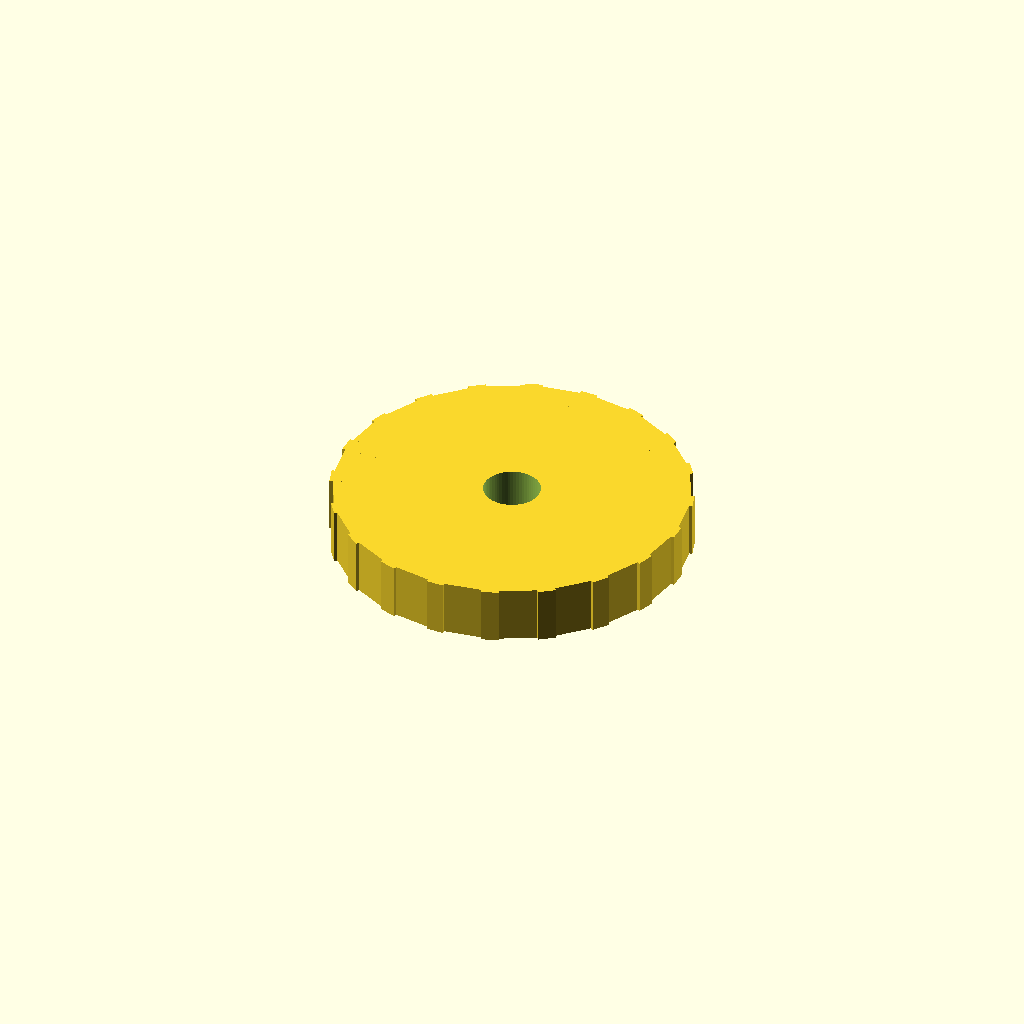
Cell 1: rendered with the file's own defaults.
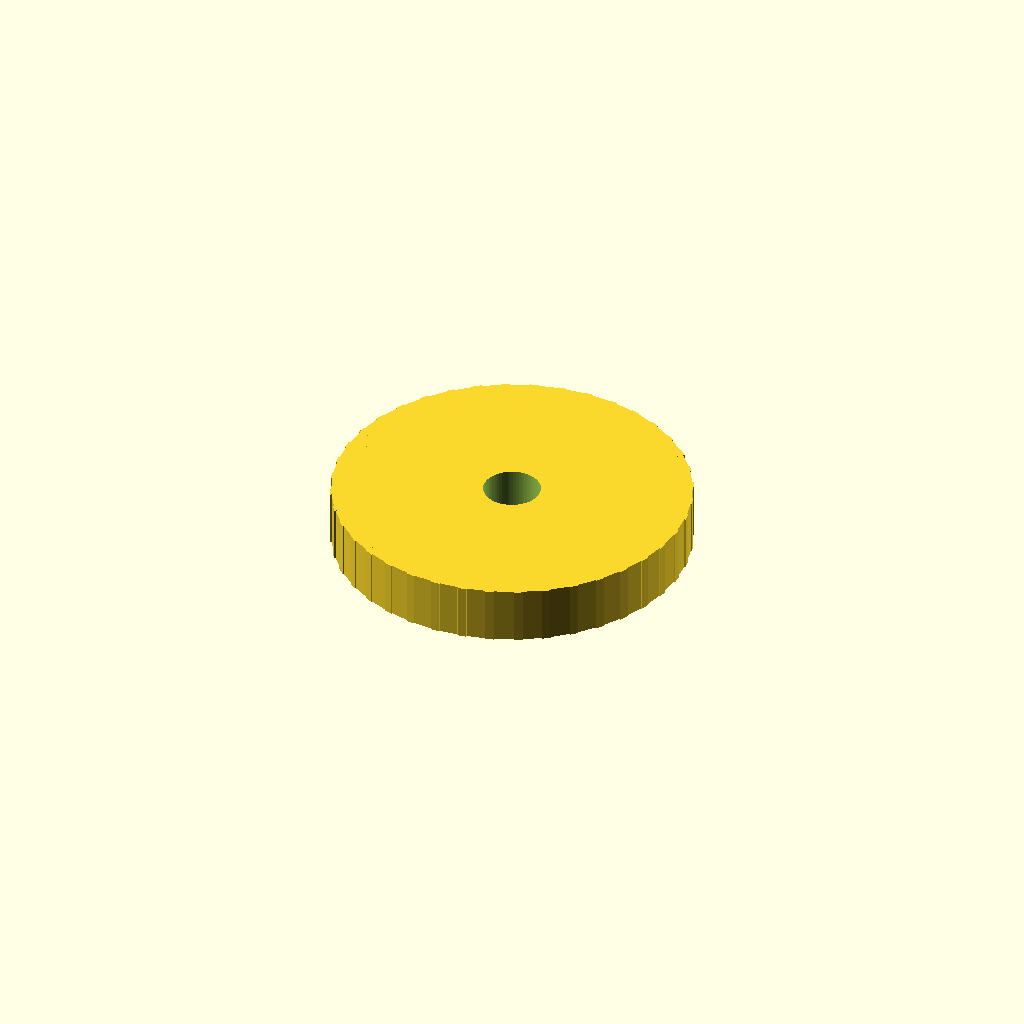
Cell 2: the same model with teeth = 40.
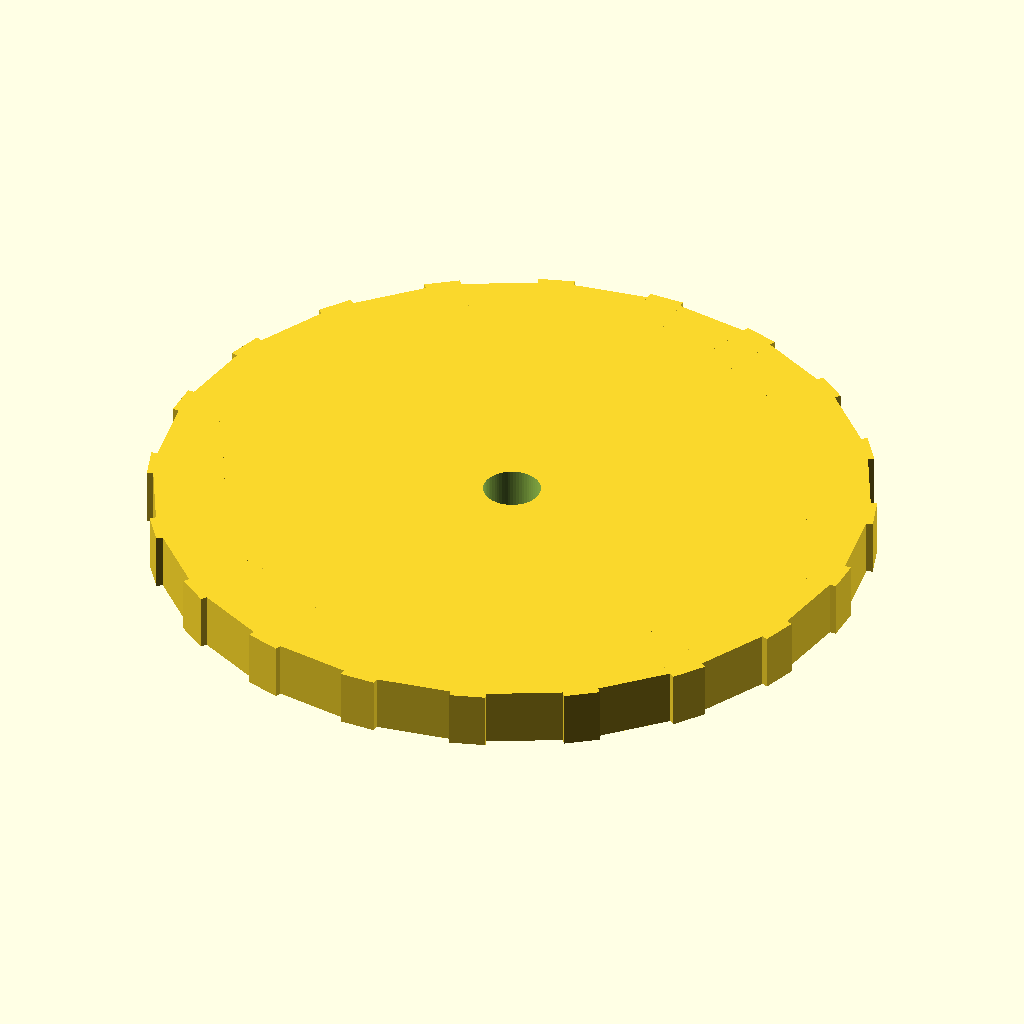
Cell 3: the same model with outer_diameter = 100.
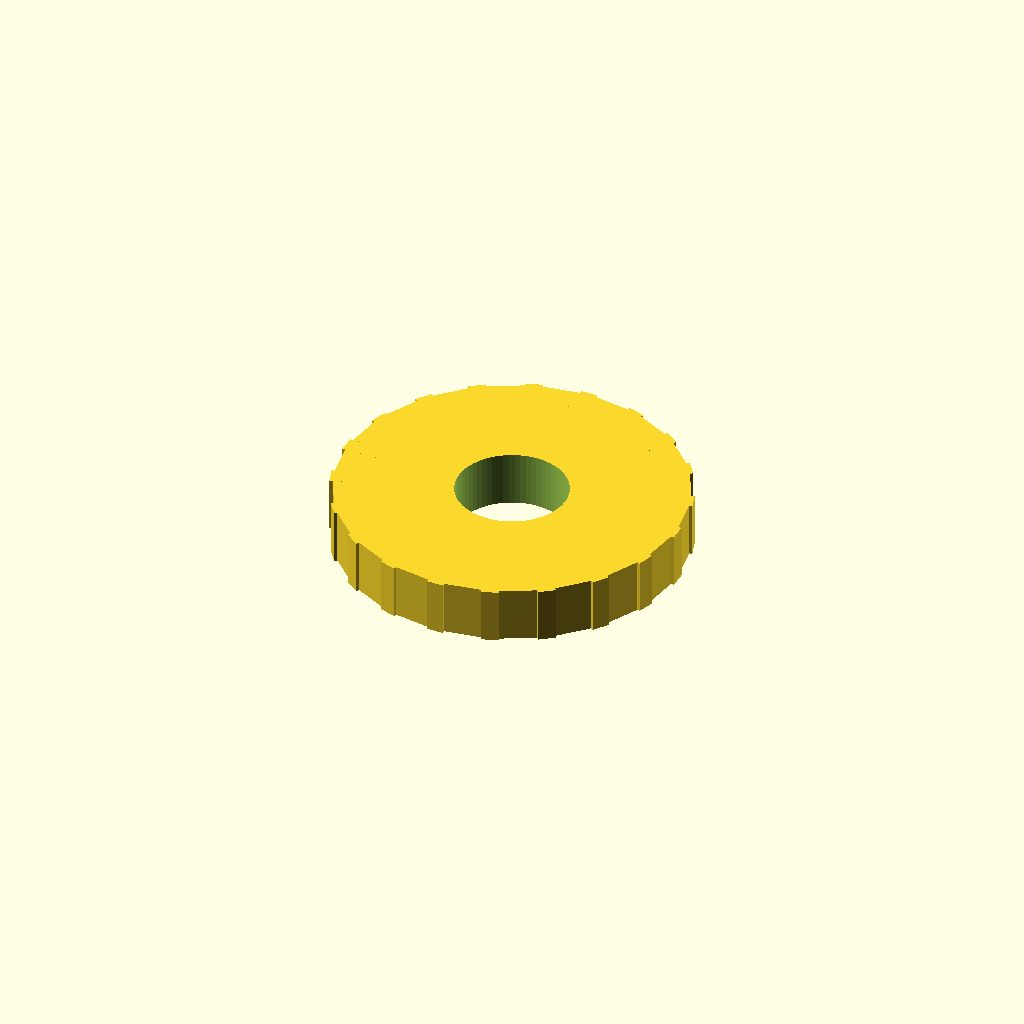
Cell 4: bore_diameter = 16 (everything else at default).
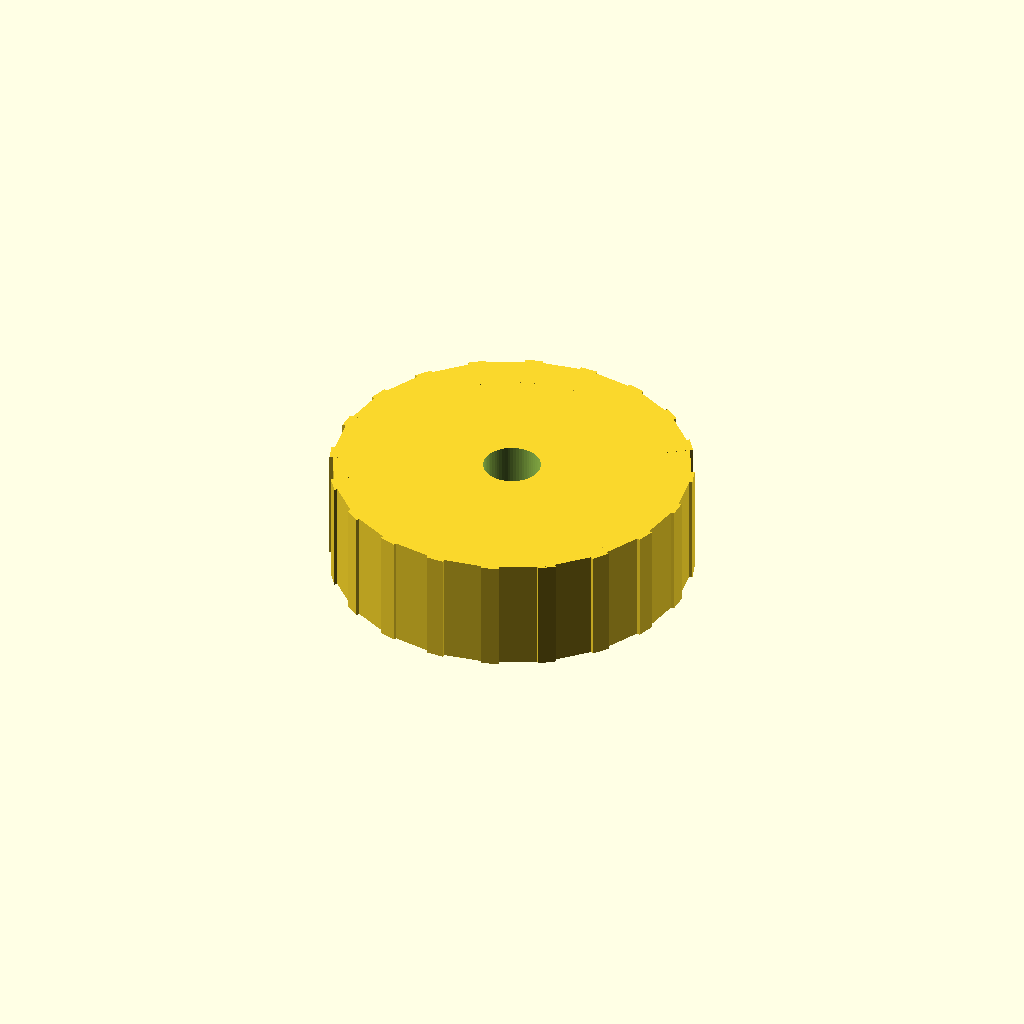
Cell 5 — thickness set to 16, the other parameters unchanged.
One fixed orthographic camera (rotation 55°, 0°, 25°; colour scheme Cornfield) for every cell.
OpenSCAD source file public/artifacts/cmobxc5yp000137pabpco3qdu/model.scad:
// Generated by AgentSCAD
// Part Family: spur_gear
// Generated at: 2026-04-23T20:18:30.389Z

teeth = 20;
outer_diameter = 50;
bore_diameter = 8;
thickness = 8;
pressure_angle = 20;

module spur_gear(teeth, outer_diameter, bore_diameter, thickness, pressure_angle) {
  tooth_module = outer_diameter / teeth;
  pitch_diameter = outer_diameter - 2 * tooth_module;
  tooth_depth = tooth_module * 2.2;

  difference() {
    union() {
      cylinder(h=thickness, d=outer_diameter, $fn=teeth, center=true);
      for (i = [0:teeth-1]) {
        rotate([0, 0, i * 360 / teeth])
          translate([pitch_diameter/2, 0, 0])
            cube([tooth_depth, tooth_module, thickness], center=true);
      }
    }
    cylinder(h=thickness+2, d=bore_diameter, $fn=64, center=true);
  }
}

spur_gear(teeth, outer_diameter, bore_diameter, thickness, pressure_angle);
Parameter table extracted from the source (name, type, default, range or options):
teeth: number, default 20
outer_diameter: number, default 50
bore_diameter: number, default 8
thickness: number, default 8
pressure_angle: number, default 20
